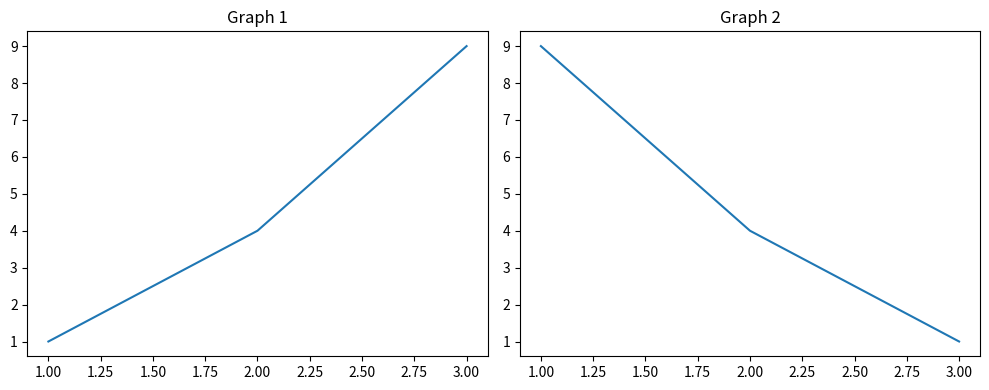

The matplotlib source for this figure:
import matplotlib.pyplot as plt
x = [1,2,3,4,5]
y = [10,20,30,40,50]
#line graph
# plt.plot(x,y, marker = 'o',linestyle = '--', color = 'green', label='Cicle') #markers types named are in label
# plt.plot(x,y, marker = '^',linestyle = '--', color = 'green', label='Dimond')
# plt.plot(x,y, marker = 's',linestyle = '--', color = 'green', label='square')
# plt.plot(x,y, marker = '*',linestyle = '--', color = 'green', label='stare') 
# plt.xlabel('X-axis')
# plt.ylabel('y-axis')
# plt.title('Linr graph')
# plt.legend() 
# plt.show()

fig, axs = plt.subplots(1, 2, figsize=(10, 4)) # mean 1 colum 2 row 

# First graph
axs[0].plot([1, 2, 3], [1, 4, 9]) #axs[0] indx 0 1st row 
axs[0].set_title("Graph 1")

# Second graph
axs[1].plot([1, 2, 3], [9, 4, 1]) #axs[1] indx 1 2nd row
axs[1].set_title("Graph 2")

# Adjust layout to prevent overlap
plt.tight_layout()

# Show both graphs in one window
plt.show()